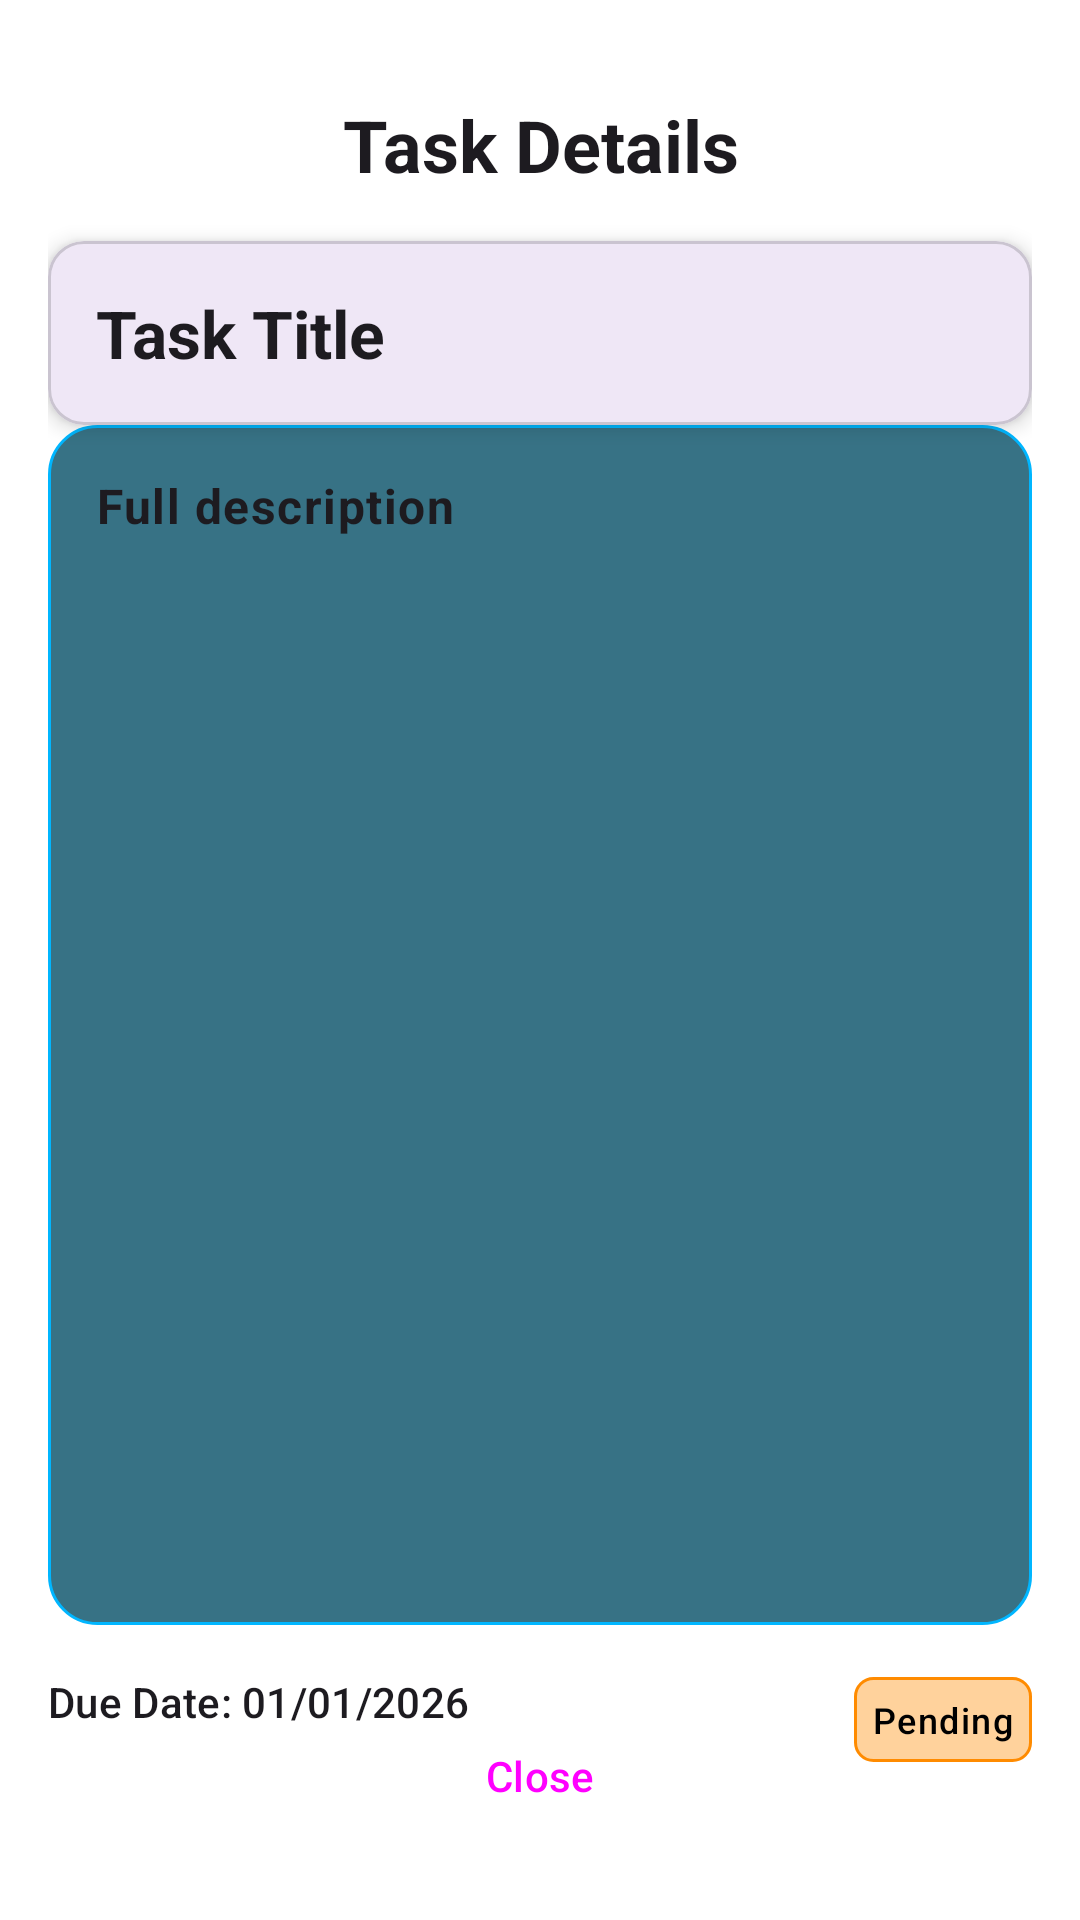

This screen was rendered from an Android layout file. Write that file and the resources it references.
<!-- AndroidManifest.xml: application theme Theme.TaskManager -->
<!-- res/layout/activity_show_task_data.xml -->
<?xml version="1.0" encoding="utf-8"?>
<RelativeLayout xmlns:android="http://schemas.android.com/apk/res/android"
    xmlns:app="http://schemas.android.com/apk/res-auto"
    android:layout_width="match_parent"
    android:layout_height="match_parent"
    android:background="?attr/colorBackgroundFloating"
    android:fitsSystemWindows="true">

    <ScrollView
        android:layout_width="match_parent"
        android:layout_height="match_parent">

        <LinearLayout
            android:layout_width="match_parent"
            android:layout_height="match_parent"
            android:orientation="vertical"
            android:layout_marginLeft="16dp"
            android:layout_marginRight="16dp"
            android:layout_marginTop="16dp">

            <com.google.android.material.textview.MaterialTextView
                android:layout_width="match_parent"
                android:layout_height="wrap_content"
                android:text="Task Details"
                android:padding="16dp"
                android:gravity="center"
                android:textStyle="bold"
                app:lineHeight="28sp"
                style="?attr/textAppearanceHeadlineSmall" />

            <com.google.android.material.card.MaterialCardView
                android:layout_width="match_parent"
                android:layout_height="wrap_content"
                app:cardCornerRadius="12dp"
                app:cardElevation="4dp"
                android:padding="12dp">

                <com.google.android.material.textview.MaterialTextView
                    android:id="@+id/tvShowTitle"
                    android:layout_width="match_parent"
                    android:layout_height="wrap_content"
                    android:text="Task Title"
                    android:maxLines="3"
                    android:ellipsize="end"
                    android:lineSpacingExtra="3dp"
                    android:paddingLeft="8dp"
                    android:padding="16dp"
                    android:textStyle="bold"
                    style="?attr/textAppearanceTitleLarge"/>

            </com.google.android.material.card.MaterialCardView>

            <com.google.android.material.textview.MaterialTextView
                android:id="@+id/tvShowDescription"
                android:layout_width="match_parent"
                android:layout_height="400dp"
                android:paddingBottom="12dp"
                android:text="Full description"
                android:background="@drawable/bg_task_rounded"
                android:padding="16dp"
                android:textStyle="bold"
                style="?attr/textAppearanceBodyLarge"/>

            <LinearLayout
                android:layout_width="match_parent"
                android:layout_height="wrap_content"
                android:orientation="horizontal"
                android:gravity="center"
                android:weightSum="1"
                android:layout_marginTop="16dp">

                <com.google.android.material.textview.MaterialTextView
                    android:id="@+id/tvShowDueDate"
                    android:layout_width="wrap_content"
                    android:layout_height="wrap_content"
                    android:paddingBottom="12dp"
                    android:text="Due Date: 01/01/2026"
                    android:gravity="center_vertical"
                    android:layout_weight="1"
                    style="?attr/textAppearanceTitleSmall"/>

                <com.google.android.material.textview.MaterialTextView
                    android:id="@+id/tvShowStatus"
                    android:layout_width="wrap_content"
                    android:layout_height="wrap_content"
                    android:background="@drawable/status_pending"
                    android:padding="6dp"
                    android:text="Pending"
                    android:textColor="#000"
                    style="?attr/textAppearanceLabelMedium"/>

            </LinearLayout>

        </LinearLayout>

    </ScrollView>

    <Button
        android:id="@+id/outlinedButton"
        android:layout_width="wrap_content"
        android:layout_height="wrap_content"
        android:text="Close"
        style="?attr/materialButtonOutlinedStyle"
        android:layout_alignParentBottom="true"
        android:layout_alignParentLeft="true"
        android:layout_alignParentRight="true"
        android:layout_marginBottom="24dp"
        android:layout_marginLeft="16dp"
        android:layout_marginRight="16dp"/>

</RelativeLayout>
<!-- resources referenced by this layout -->
<resources>
  <!-- drawable bg_task_rounded (drawable) -->
  <?xml version="1.0" encoding="utf-8"?>
  <shape xmlns:android="http://schemas.android.com/apk/res/android"
      android:shape="rectangle">
  
      <solid android:color="#377285" />
  
      <corners android:radius="16dp" />
  
      <stroke
          android:width="1dp"
          android:color="#00B6FF" />
  
      <padding
          android:left="8dp"
          android:top="8dp"
          android:right="8dp"
          android:bottom="8dp" />
  </shape>
  <!-- drawable status_pending (drawable) -->
  <?xml version="1.0" encoding="utf-8"?>
  <shape xmlns:android="http://schemas.android.com/apk/res/android"
      android:shape="rectangle">
  
      <solid android:color="#FFD29C"/> 
  
      <stroke
          android:width="1dp"
          android:color="#FF8B00"/> 
  
      <corners android:radius="6dp" />
  
      <padding
          android:left="6dp"
          android:top="2dp"
          android:right="6dp"
          android:bottom="2dp" />
  </shape>
  <style name="Theme.TaskManager" parent="Base.Theme.TaskManager" />
  <style name="Base.Theme.TaskManager" parent="Theme.Material3.DayNight.NoActionBar">
  
  
          <item name="colorPrimary">@color/primary_day</item>
          <item name="colorOnPrimary">@color/on_primary_day</item>
  
  
          <item name="android:colorBackground">@color/background_day</item>
  
  
          <item name="android:textColor">@color/text_primary_day</item>
          <item name="android:textColorSecondary">@color/text_secondary_day</item>
  
  
          <item name="android:statusBarColor">@color/background_days</item>
          <item name="android:windowLightStatusBar">false</item>
  
      </style>
  <color name="primary_day">#6750A4</color>
  <color name="on_primary_day">#FFFFFF</color>
  <color name="background_day">#FFFFFF</color>
  <color name="text_primary_day">#000000</color>
  <color name="text_secondary_day">#444444</color>
  <color name="background_days">#6750A4</color>
</resources>
